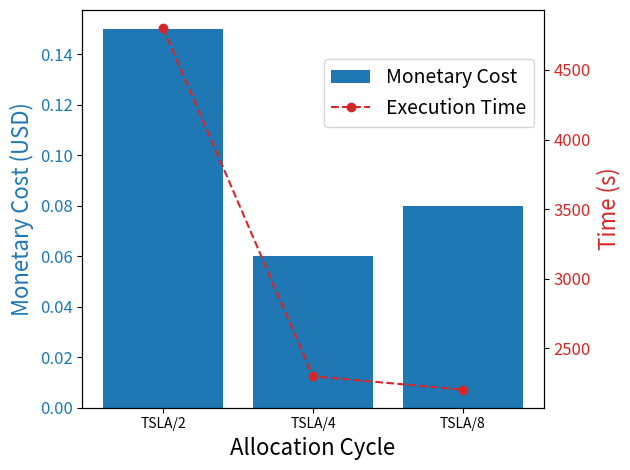

The script that saved this image:
import matplotlib.pyplot as plt

allocation_cycles = ["TSLA/2", "TSLA/4", "TSLA/8"]
average_time = [4800, 2300, 2204]
average_cost = [0.15, 0.06, 0.08]

plt.figure(figsize=(6, 4))  # Adjust the figure size to fit one column

fig, ax1 = plt.subplots()

ax1.set_xlabel("Allocation Cycle", fontsize=16)  # Increase font size here
ax1.set_ylabel("Monetary Cost (USD)", color="tab:blue", fontsize=16)  # Increase font size and set color
bars = ax1.bar(allocation_cycles, average_cost, color="tab:blue", label="Monetary Cost")

ax2 = ax1.twinx()
ax2.set_ylabel("Time (s)", color="tab:red", fontsize=16)  # Increase font size and set color
line = ax2.plot(allocation_cycles, average_time, '--', color="tab:red", marker="o", label="Execution Time")

ax1.tick_params(axis="y", labelcolor="tab:blue", labelsize=12)
ax2.tick_params(axis="y", labelcolor="tab:red", labelsize=12)

lines, labels = ax1.get_legend_handles_labels()
lines2, labels2 = ax2.get_legend_handles_labels()
ax2.legend(lines + lines2, labels + labels2, loc="upper right", bbox_to_anchor=(1.0, 0.9),  fontsize=14)

plt.tight_layout()
plt.savefig("ac_test.pdf")
